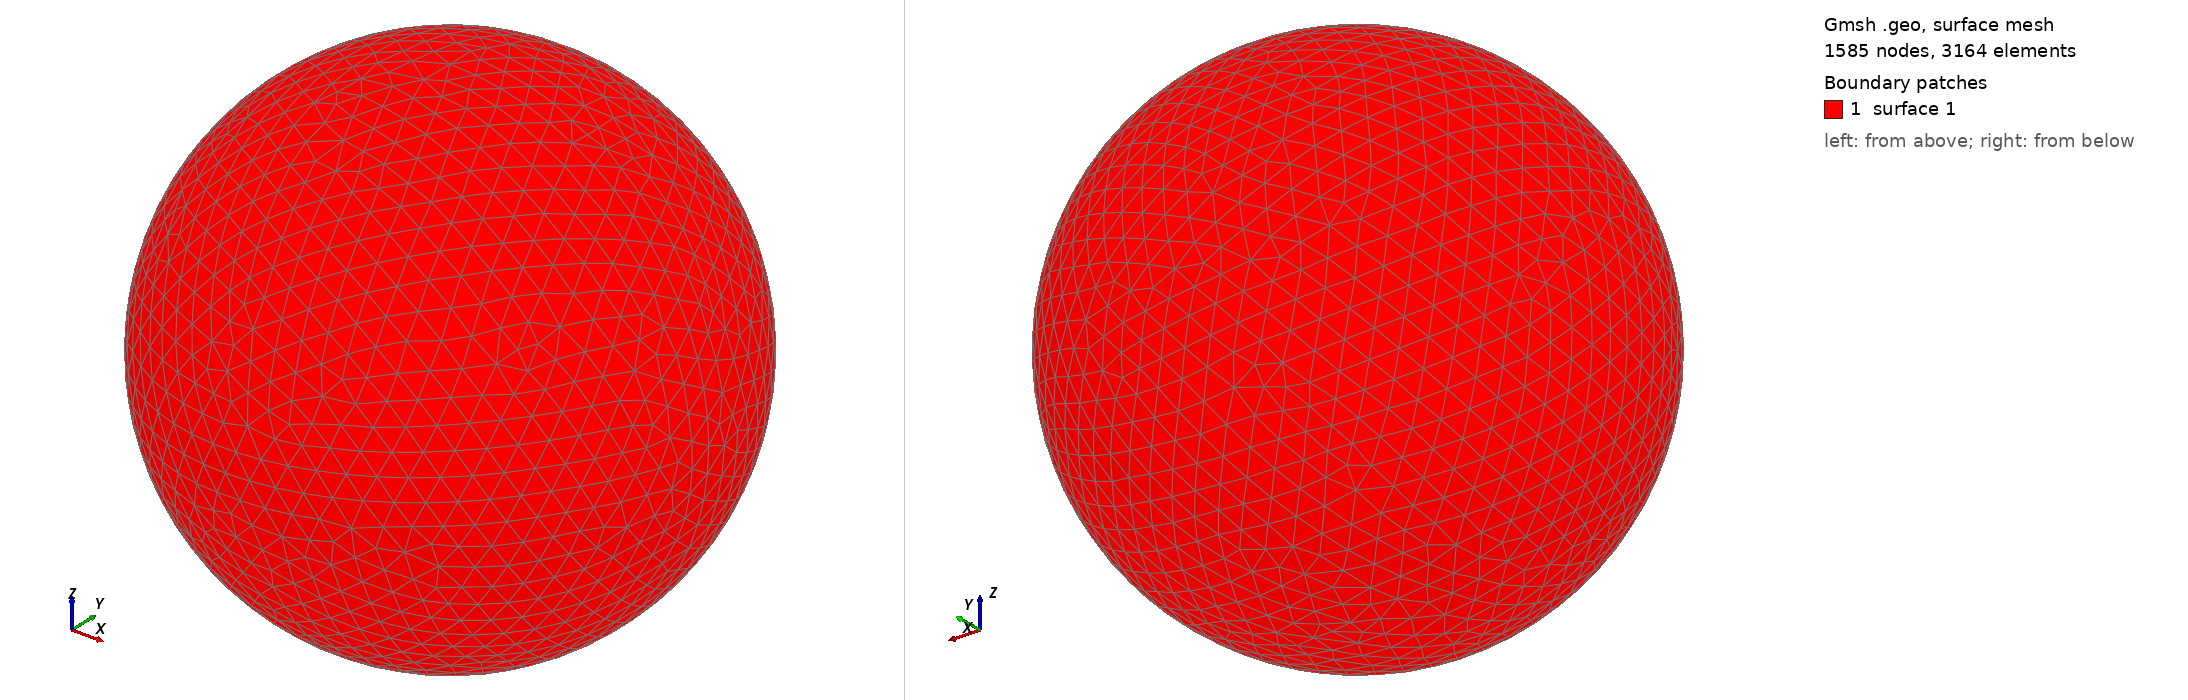

Gmsh geometry script, surface-meshed: 1585 nodes, 3164 surface elements. Boundary patches (legend numbers): 1 surface 1. Left view from above one corner, right view from below the opposite corner. The script declares no physical surfaces, so the legend lists its geometric surfaces. The drawing asked Gmsh for element sizes between 1% and 20% of the model's largest extent; the script's own settings can give other sizes.

=== shot2927.geo (drawn) ===
SetFactory("OpenCASCADE");
Point(1) = {0,0,0,0};
Sphere(1) = {0,0,0,0.93340000};
MeshSize{ PointsOf{ Surface{:}; } } = 0.093340000;
Mesh.ElementOrder=1;
Mesh.Format=39;
